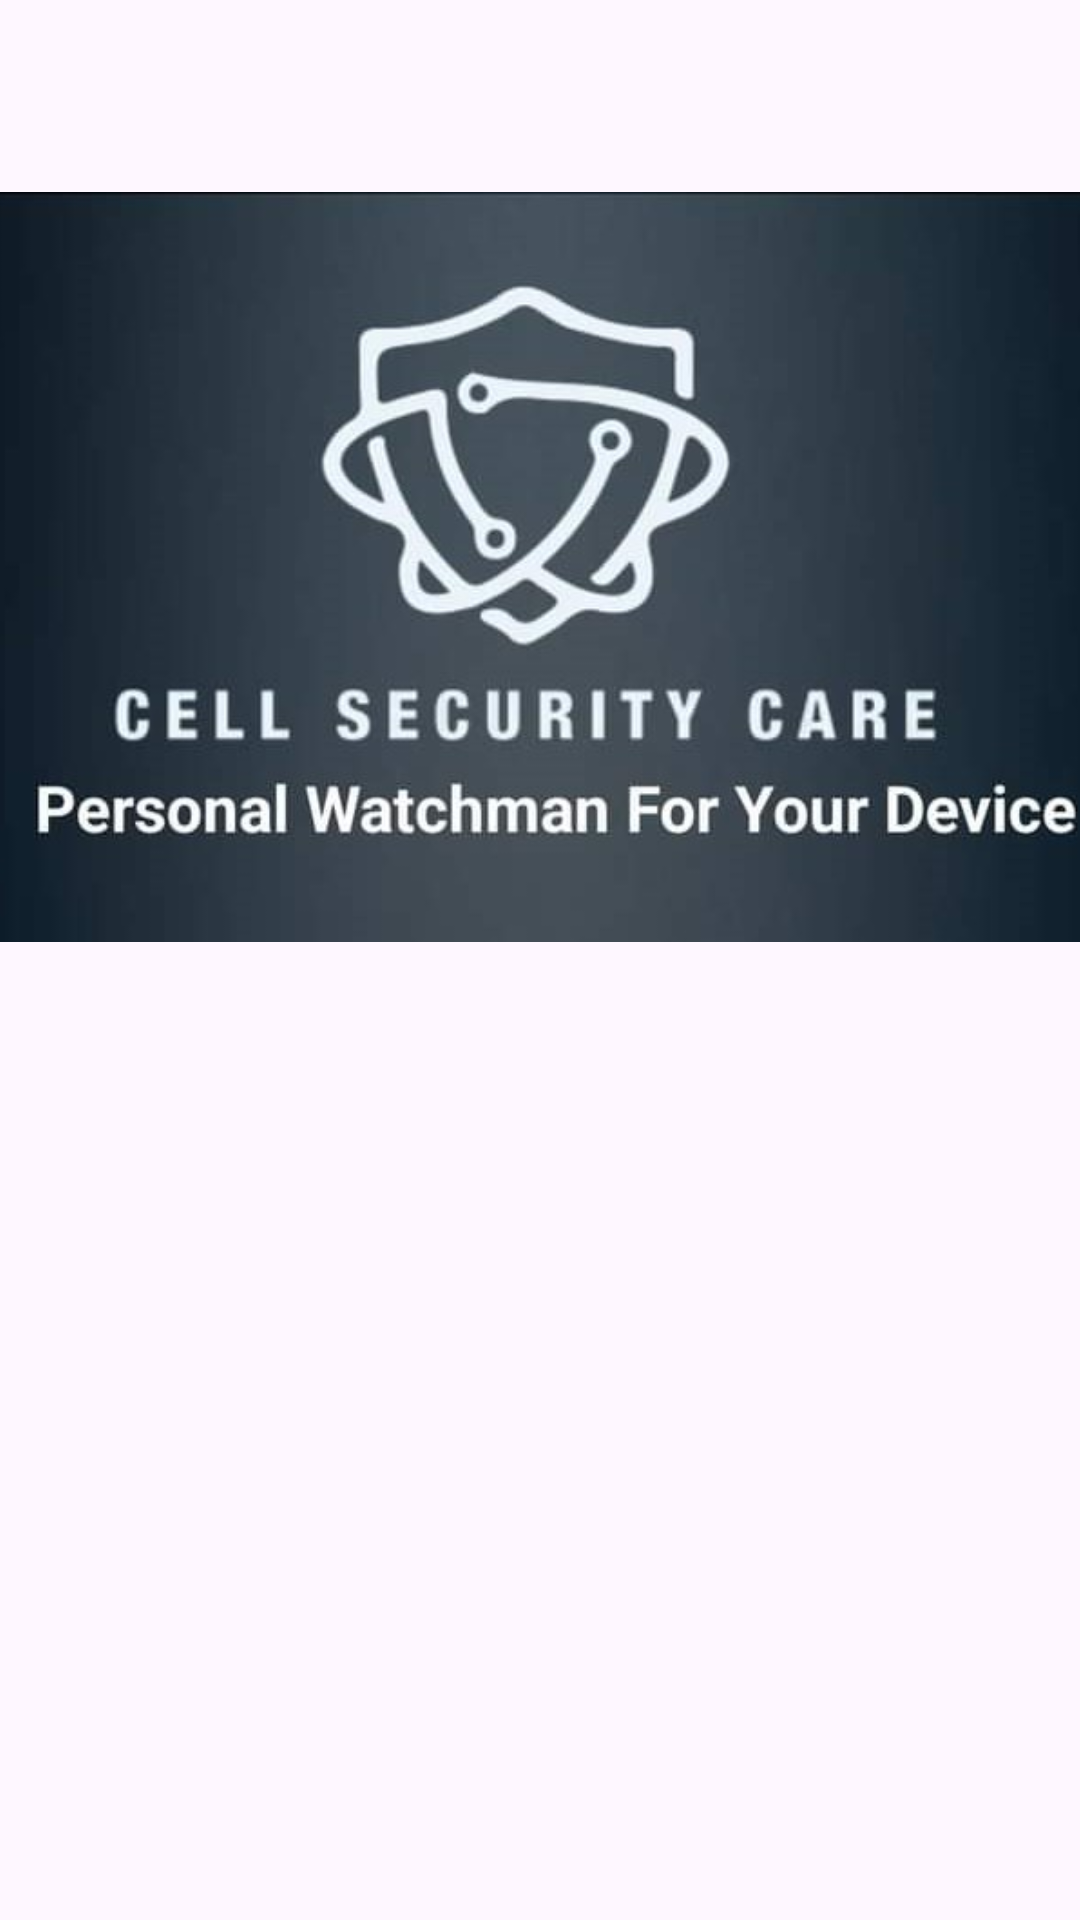

Produce the Android XML layout that renders to this screen, including the resource entries it uses.
<!-- AndroidManifest.xml: application theme Theme.PhonePolice -->
<!-- res/layout/activity_full_charge.xml -->
<?xml version="1.0" encoding="utf-8"?>
<LinearLayout xmlns:android="http://schemas.android.com/apk/res/android"
    xmlns:app="http://schemas.android.com/apk/res-auto"
    xmlns:tools="http://schemas.android.com/tools"
    android:layout_width="match_parent"
    android:layout_height="match_parent"
    android:orientation="vertical"
    android:paddingTop="?attr/actionBarSize"
    tools:context=".activities.FullChargeActivity">

    <ImageView
        android:id="@+id/imageView"
        android:layout_width="match_parent"
        android:layout_height="250dp"
        android:contentDescription="@string/desc_brand_banner"
        android:scaleType="centerCrop"
        android:src="@drawable/banner" />

</LinearLayout>
<!-- resources referenced by this layout -->
<resources>
  <!-- drawable banner: jpeg bitmap (drawable, 33709 bytes) -->
  <string name="desc_brand_banner">Brand banner</string>
  <style name="Theme.PhonePolice" parent="Base.Theme.PhonePolice" />
  <style name="Base.Theme.PhonePolice" parent="Theme.Material3.DayNight.NoActionBar">
          
          
      </style>
</resources>
